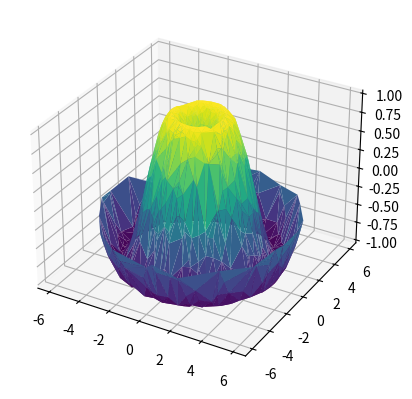

Python code for this plot:
from mpl_toolkits import mplot3d
# %matplotlib inline
import numpy as np
import matplotlib.pyplot as plt

def f(x, y):
    return np.sin(np.sqrt(x**2 + y**2))

# Surface Triangulation
theta = 2 * np.pi * np.random.random(1000)
r = 6 * np.random.random(1000)
x = np.ravel(r * np.sin(theta))
y = np.ravel(r * np.cos(theta))
z = f(x,y)
ax = plt.axes(projection='3d')
ax.plot_trisurf(x,y,z,cmap='viridis',edgecolor='none')
# ax.scatter(x, y, z, c=z, cmap='viridis', linewidth=0.5) # Plot the above trisurf as a scatter
plt.show()
